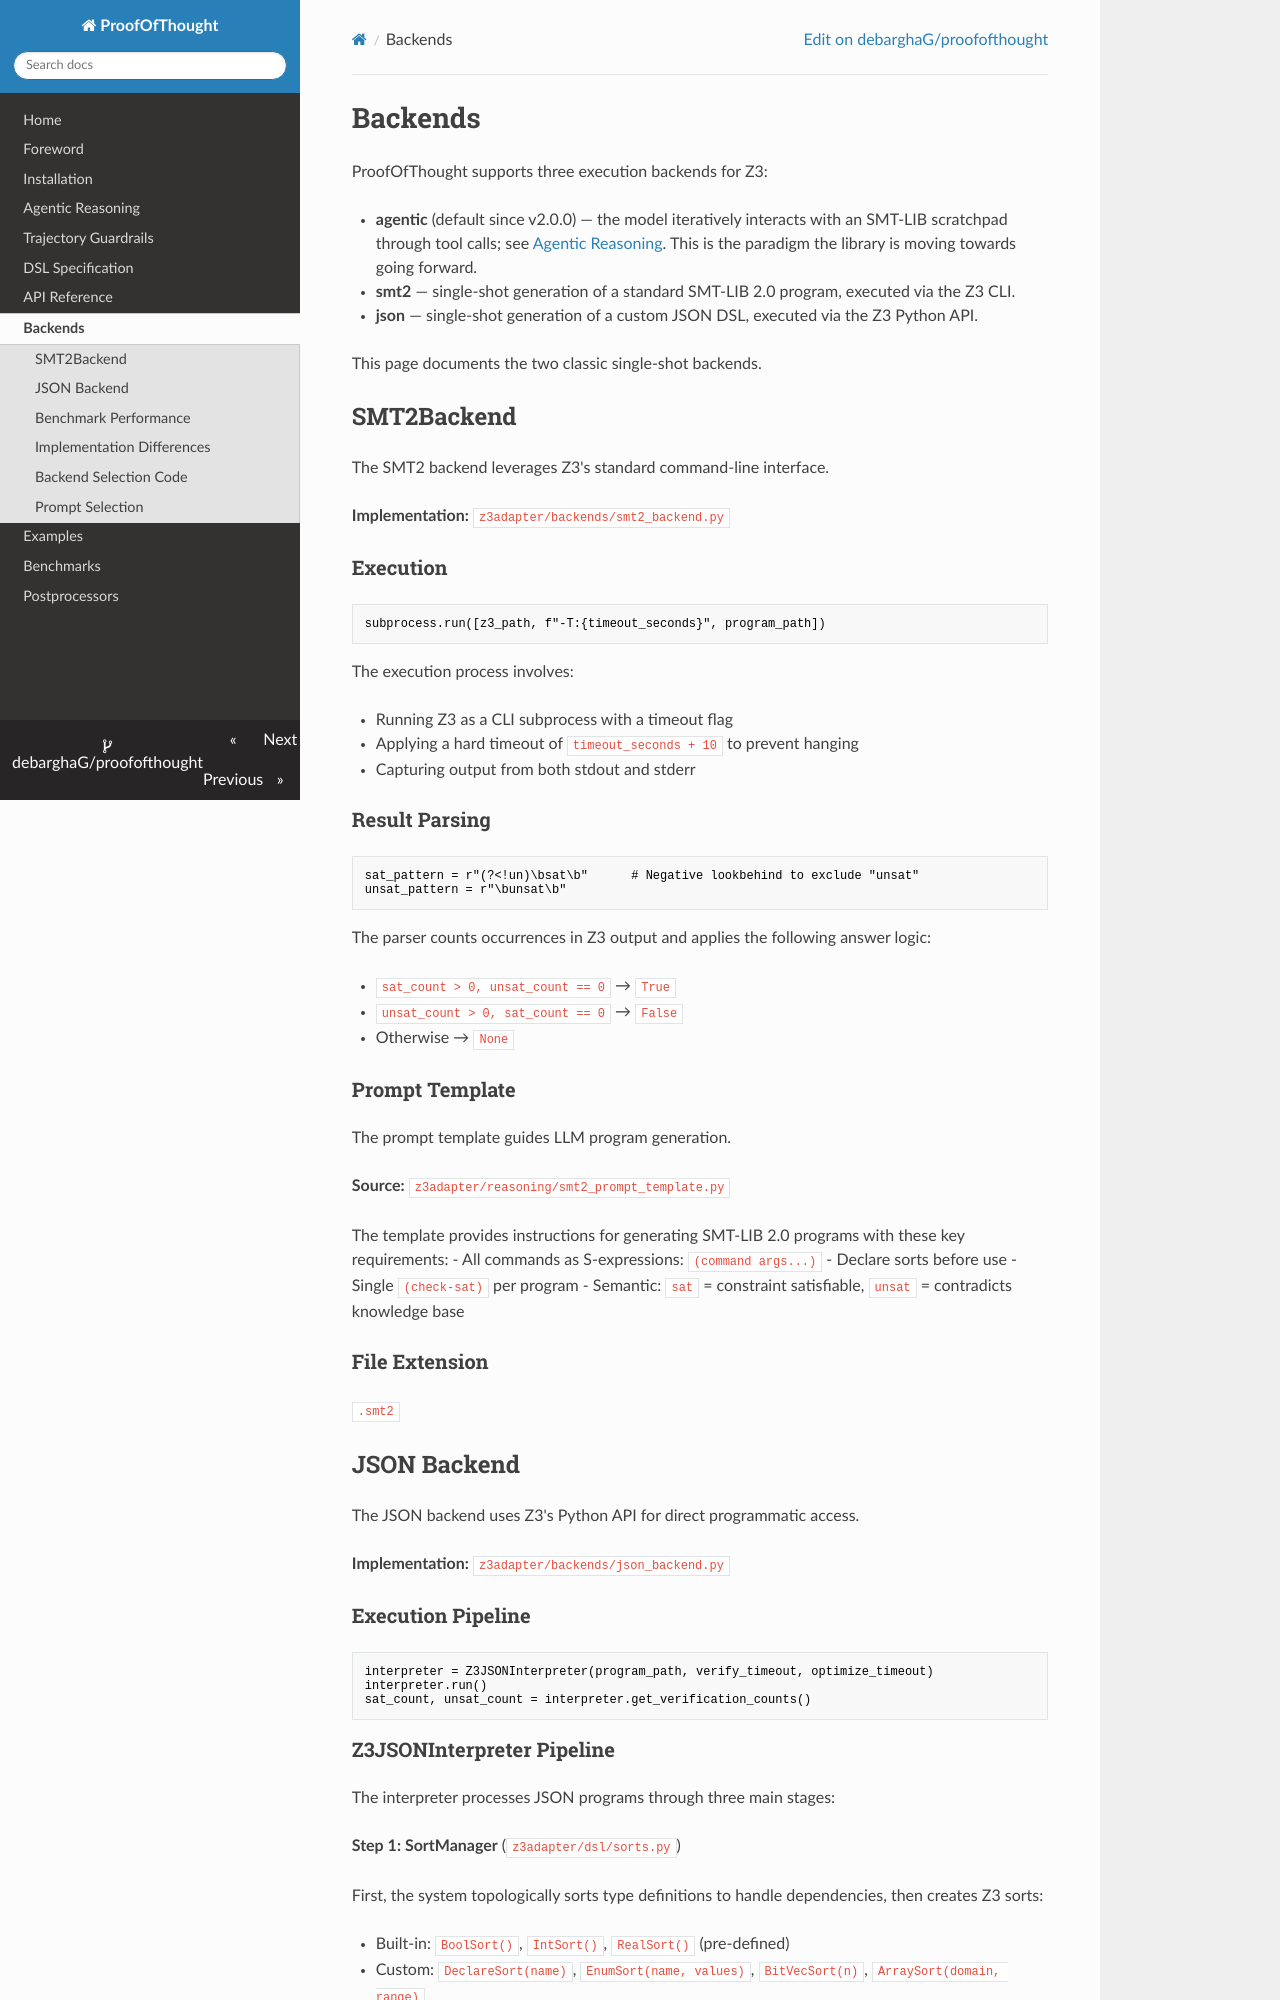

repository: DebarghaG/proofofthought · page: backends/index.html · generator: mkdocs

# Backends

ProofOfThought supports three execution backends for Z3:

- **agentic** (default since v2.0.0) — the model iteratively interacts with an SMT-LIB scratchpad through tool calls; see [Agentic Reasoning](agentic.md). This is the paradigm the library is moving towards going forward.
- **smt2** — single-shot generation of a standard SMT-LIB 2.0 program, executed via the Z3 CLI.
- **json** — single-shot generation of a custom JSON DSL, executed via the Z3 Python API.

This page documents the two classic single-shot backends.

## SMT2Backend

The SMT2 backend leverages Z3's standard command-line interface.

**Implementation:** `z3adapter/backends/smt2_backend.py`

### Execution

```python
subprocess.run([z3_path, f"-T:{timeout_seconds}", program_path])
```

The execution process involves:

- Running Z3 as a CLI subprocess with a timeout flag
- Applying a hard timeout of `timeout_seconds + 10` to prevent hanging
- Capturing output from both stdout and stderr

### Result Parsing

```python
sat_pattern = r"(?<!un)\bsat\b"      # Negative lookbehind to exclude "unsat"
unsat_pattern = r"\bunsat\b"
```

The parser counts occurrences in Z3 output and applies the following answer logic:

- `sat_count > 0, unsat_count == 0` → `True`
- `unsat_count > 0, sat_count == 0` → `False`
- Otherwise → `None`

### Prompt Template

The prompt template guides LLM program generation.

**Source:** `z3adapter/reasoning/smt2_prompt_template.py`

The template provides instructions for generating SMT-LIB 2.0 programs with these key requirements:
- All commands as S-expressions: `(command args...)`
- Declare sorts before use
- Single `(check-sat)` per program
- Semantic: `sat` = constraint satisfiable, `unsat` = contradicts knowledge base

### File Extension

`.smt2`

## JSON Backend

The JSON backend uses Z3's Python API for direct programmatic access.

**Implementation:** `z3adapter/backends/json_backend.py`

### Execution Pipeline

```python
interpreter = Z3JSONInterpreter(program_path, verify_timeout, optimize_timeout)
interpreter.run()
sat_count, unsat_count = interpreter.get_verification_counts()
```
